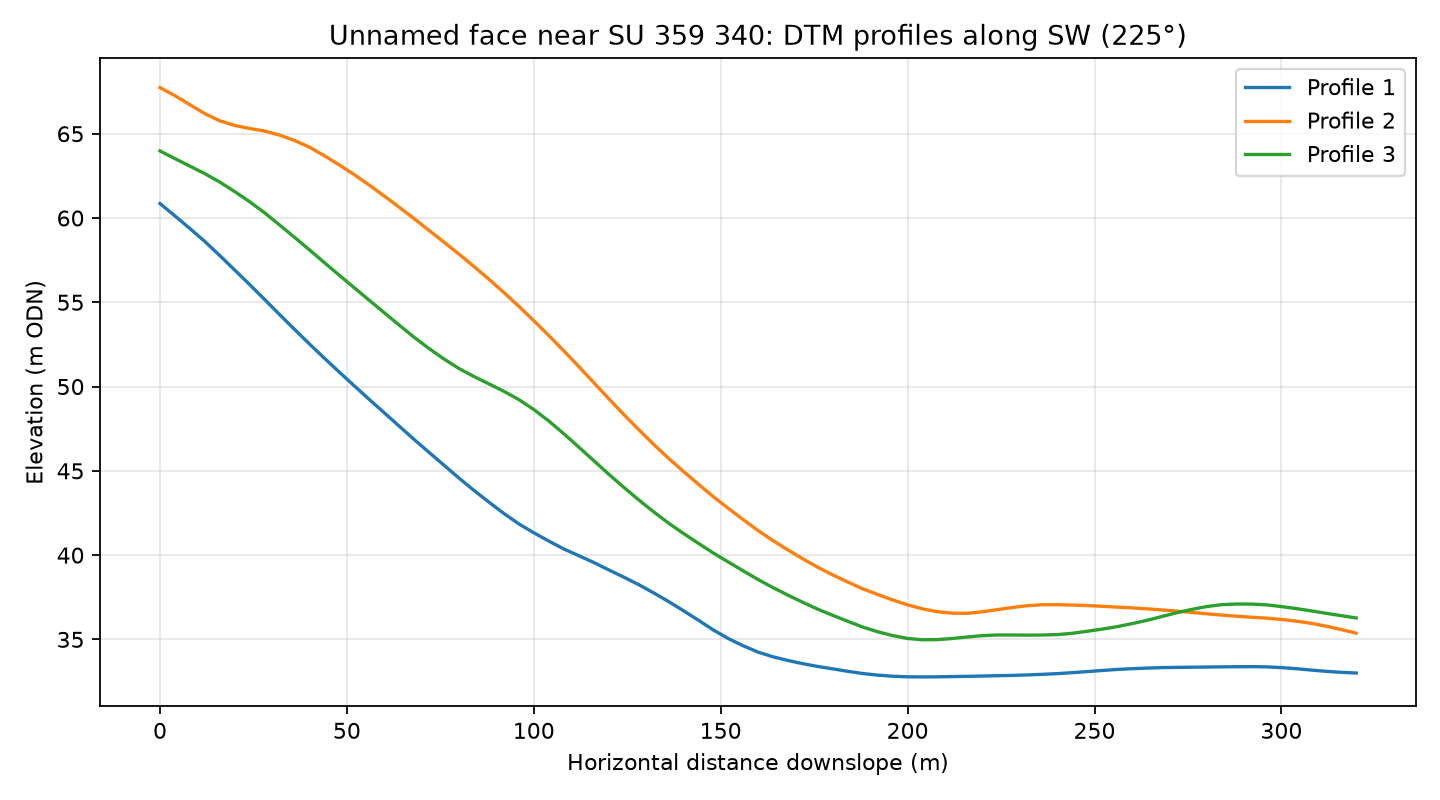

The file beside this chart, header and first rows:
profile, distance_m, elevation_m
1, 0.0, 60.86
1, 4.0, 60.12
1, 8.0, 59.38
1, 12.0, 58.61
1, 16.0, 57.77
1, 20.0, 56.91
1, 24.0, 56.05
1, 28.0, 55.16
1, 32.0, 54.27
1, 36.0, 53.39
1, 40.0, 52.52
1, 44.0, 51.68
1, 48.0, 50.85
1, 52.0, 50.04
1, 56.0, 49.23
1, 60.0, 48.44
1, 64.0, 47.65
1, 68.0, 46.86
1, 72.0, 46.09
1, 76.0, 45.33
1, 80.0, 44.57
1, 84.0, 43.84
1, 88.0, 43.14
1, 92.0, 42.47
1, 96.0, 41.85
1, 100.0, 41.33
1, 104.0, 40.84
1, 108.0, 40.37
1, 112.0, 39.97
1, 116.0, 39.57
1, 120.0, 39.13
1, 124.0, 38.7
1, 128.0, 38.26
1, 132.0, 37.77
1, 136.0, 37.25
1, 140.0, 36.71
1, 144.0, 36.14
1, 148.0, 35.56
1, 152.0, 35.06
1, 156.0, 34.62
1, 160.0, 34.25
1, 164.0, 33.97
1, 168.0, 33.75
1, 172.0, 33.56
1, 176.0, 33.39
1, 180.0, 33.25
1, 184.0, 33.11
1, 188.0, 32.98
1, 192.0, 32.88
1, 196.0, 32.81
1, 200.0, 32.78
1, 204.0, 32.77
1, 208.0, 32.78
1, 212.0, 32.79
1, 216.0, 32.81
1, 220.0, 32.83
1, 224.0, 32.85
1, 228.0, 32.86
1, 232.0, 32.89
1, 236.0, 32.93
... 183 more rows
